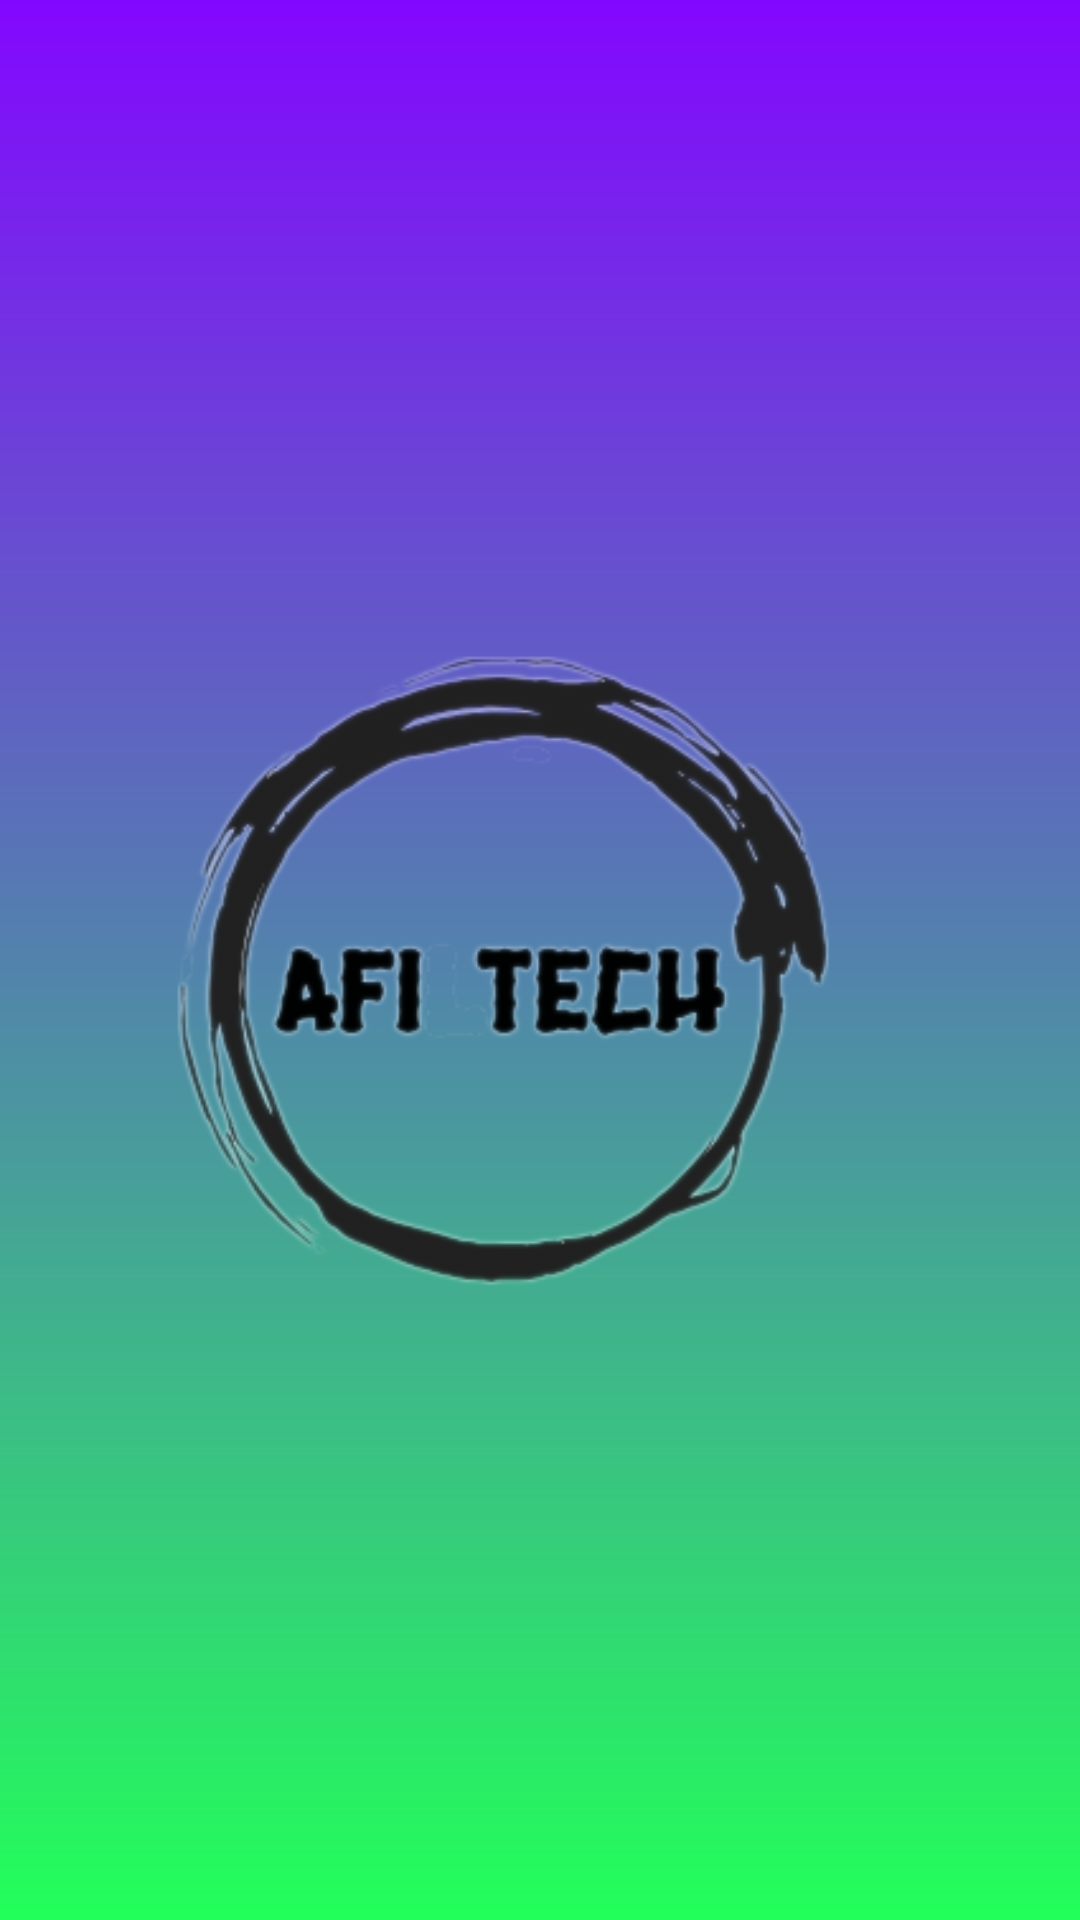

The Android layout XML behind this screen, and the referenced resources:
<!-- AndroidManifest.xml: application theme Theme.Afitech -->
<!-- res/layout/activity_main.xml -->
<androidx.constraintlayout.widget.ConstraintLayout xmlns:android="http://schemas.android.com/apk/res/android"
    xmlns:app="http://schemas.android.com/apk/res-auto"
    xmlns:tools="http://schemas.android.com/tools"
    android:layout_width="match_parent"
    android:layout_height="match_parent"
    android:background="@drawable/waves"
    tools:context=".MainActivity">

    <ImageView
        android:id="@+id/logo_image_view"
        android:layout_width="wrap_content"
        android:layout_height="wrap_content"
        android:src="@drawable/logo"
        app:layout_constraintBottom_toBottomOf="parent"
        app:layout_constraintEnd_toEndOf="parent"
        app:layout_constraintHorizontal_bias="0.5"
        app:layout_constraintStart_toStartOf="parent"
        app:layout_constraintTop_toTopOf="parent"/>

</androidx.constraintlayout.widget.ConstraintLayout>
<!-- resources referenced by this layout -->
<resources>
  <!-- drawable logo: png bitmap (drawable, 51971 bytes) -->
  <!-- drawable waves (drawable) -->
  <?xml version="1.0" encoding="utf-8"?>
  <layer-list xmlns:android="http://schemas.android.com/apk/res/android">
      
      <item>
          <shape android:shape="rectangle">
              <solid android:color="#80000000"/> 
              <corners android:radius="0dp"/>
          </shape>
      </item>
  
      
      <item>
          <shape android:shape="rectangle">
              <gradient
                  android:startColor="#22FF59"
                  android:endColor="#8307FF"
                  android:angle="90"/>
              <corners android:radius="0dp"/>
          </shape>
      </item>
  </layer-list>
  <style name="Theme.Afitech" parent="Base.Theme.Afitech" />
  <style name="Base.Theme.Afitech" parent="Theme.Material3.DayNight.NoActionBar">
          
          
      </style>
</resources>
